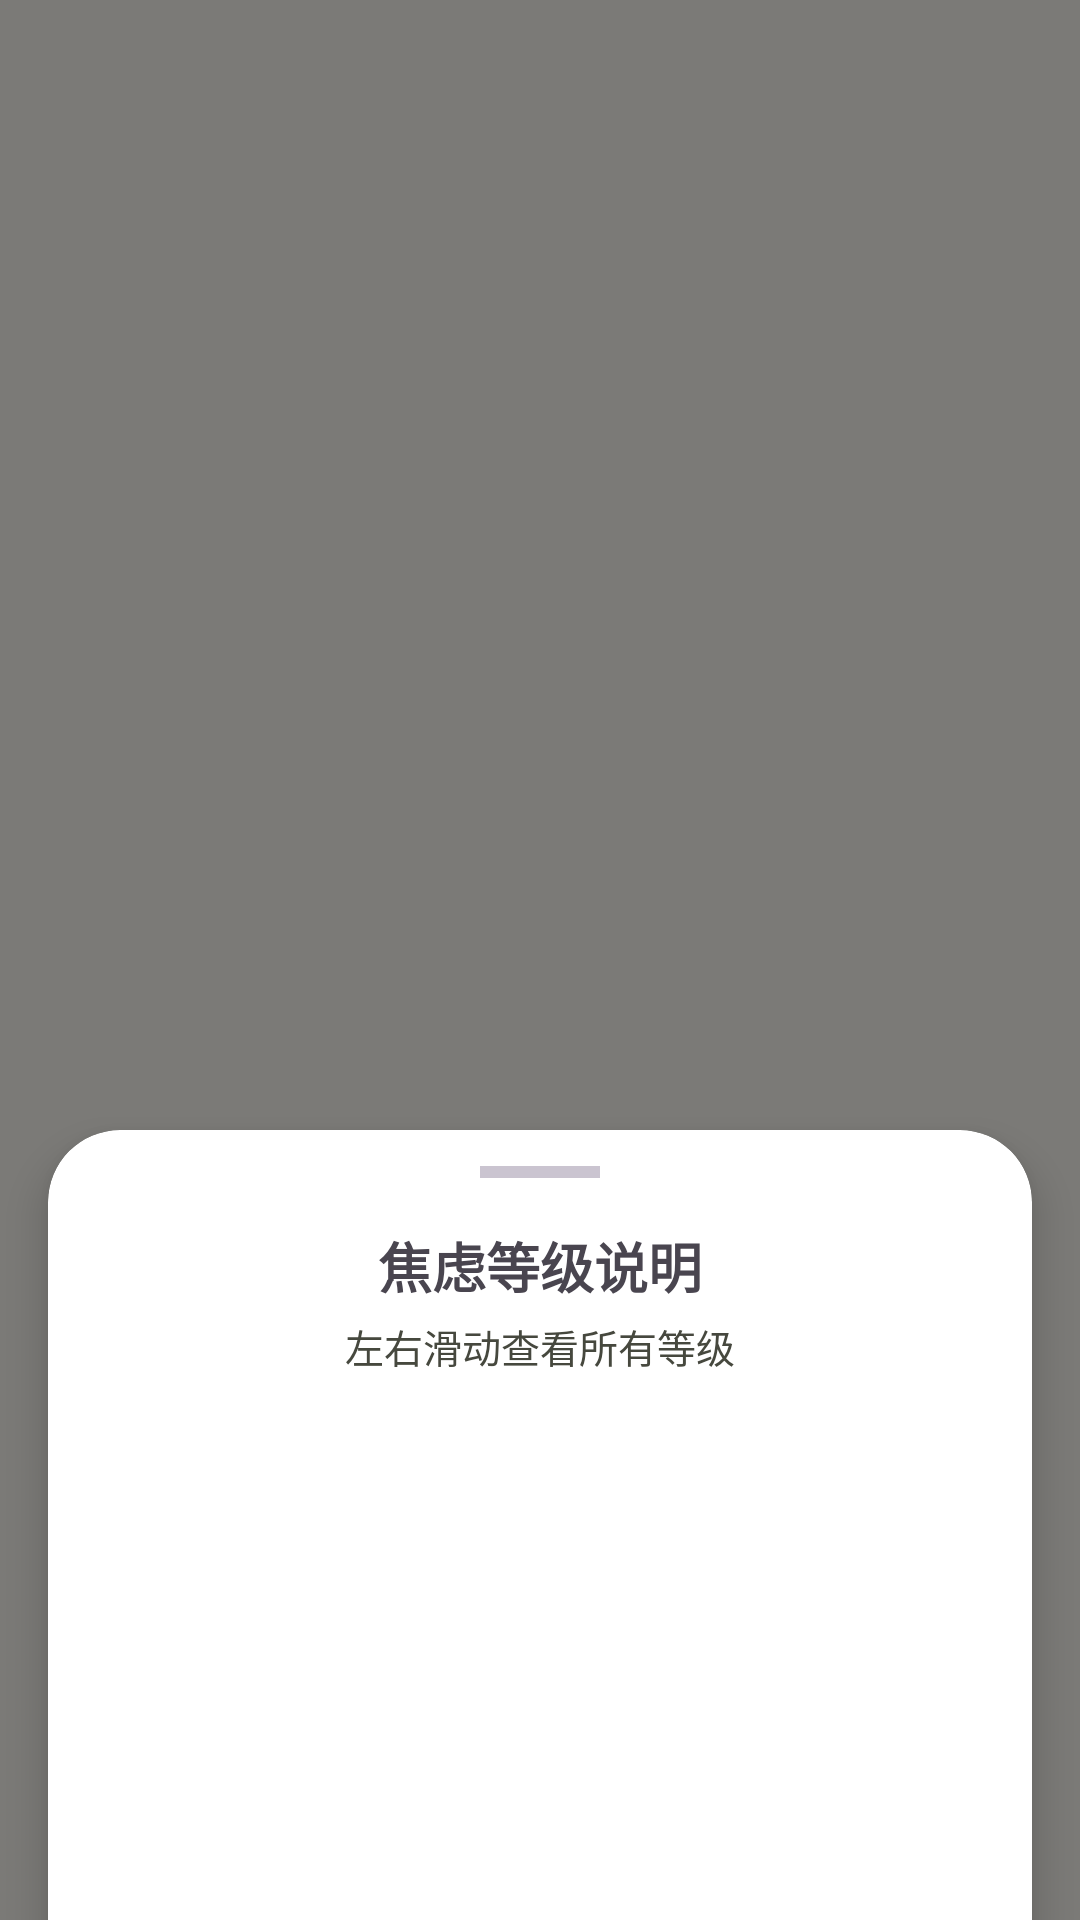

This screen was rendered from an Android layout file. Write that file and the resources it references.
<!-- AndroidManifest.xml: application theme Theme.ScreenTracker -->
<!-- res/layout/dialog_anxiety_levels.xml -->
<?xml version="1.0" encoding="utf-8"?>
<androidx.coordinatorlayout.widget.CoordinatorLayout
    xmlns:android="http://schemas.android.com/apk/res/android"
    xmlns:app="http://schemas.android.com/apk/res-auto"
    android:id="@+id/coordinator"
    android:layout_width="match_parent"
    android:layout_height="match_parent"
    android:background="#80000000">

    
    <View
        android:id="@+id/view_outside"
        android:layout_width="match_parent"
        android:layout_height="match_parent" />

    
    <androidx.cardview.widget.CardView
        android:id="@+id/card_content"
        android:layout_width="match_parent"
        android:layout_height="wrap_content"
        android:layout_gravity="bottom"
        android:layout_marginStart="16dp"
        android:layout_marginEnd="16dp"
        android:layout_marginBottom="16dp"
        app:cardCornerRadius="24dp"
        app:cardElevation="8dp"
        app:layout_behavior="@string/bottom_sheet_behavior">

        <LinearLayout
            android:layout_width="match_parent"
            android:layout_height="wrap_content"
            android:orientation="vertical">

            
            <View
                android:layout_width="40dp"
                android:layout_height="4dp"
                android:layout_gravity="center_horizontal"
                android:layout_marginTop="12dp"
                android:background="?attr/colorOutlineVariant" />

            
            <TextView
                android:layout_width="wrap_content"
                android:layout_height="wrap_content"
                android:layout_gravity="center_horizontal"
                android:layout_marginTop="16dp"
                android:text="焦虑等级说明"
                android:textSize="18sp"
                android:textStyle="bold" />

            <TextView
                android:layout_width="wrap_content"
                android:layout_height="wrap_content"
                android:layout_gravity="center_horizontal"
                android:layout_marginTop="4dp"
                android:text="左右滑动查看所有等级"
                android:textSize="13sp"
                android:textColor="?attr/colorOnSurfaceVariant" />

            
            <androidx.viewpager2.widget.ViewPager2
                android:id="@+id/viewpager_levels"
                android:layout_width="match_parent"
                android:layout_height="320dp"
                android:layout_marginTop="16dp" />

            
            <com.google.android.material.tabs.TabLayout
                android:id="@+id/tab_indicator"
                android:layout_width="wrap_content"
                android:layout_height="8dp"
                android:layout_gravity="center_horizontal"
                android:layout_marginTop="8dp"
                android:layout_marginBottom="16dp"
                app:tabBackground="@drawable/tab_indicator_selector"
                app:tabGravity="center"
                app:tabIndicatorHeight="0dp"
                app:tabPaddingEnd="4dp"
                app:tabPaddingStart="4dp" />

        </LinearLayout>
    </androidx.cardview.widget.CardView>

</androidx.coordinatorlayout.widget.CoordinatorLayout>
<!-- resources referenced by this layout -->
<resources>
  <!-- drawable tab_indicator_selector (drawable) -->
  <?xml version="1.0" encoding="utf-8"?>
  <selector xmlns:android="http://schemas.android.com/apk/res/android">
      <item android:state_selected="true">
          <shape android:shape="oval">
              <solid android:color="?attr/colorPrimary" />
              <size android:width="8dp" android:height="8dp" />
          </shape>
      </item>
      <item>
          <shape android:shape="oval">
              <solid android:color="?attr/colorOutlineVariant" />
              <size android:width="8dp" android:height="8dp" />
          </shape>
      </item>
  </selector>
  <style name="Theme.ScreenTracker" parent="Theme.Material3.Light.NoActionBar">
          
          <item name="colorPrimary">@color/md_theme_primary</item>
          <item name="colorOnPrimary">@color/md_theme_onPrimary</item>
          <item name="colorPrimaryContainer">@color/md_theme_primary_container</item>
          <item name="colorOnPrimaryContainer">@color/md_theme_onPrimaryContainer</item>
          
          <item name="colorSecondary">@color/md_theme_secondary</item>
          <item name="colorOnSecondary">@color/md_theme_onSecondary</item>
          <item name="colorSecondaryContainer">@color/md_theme_secondary_container</item>
          <item name="colorOnSecondaryContainer">@color/md_theme_onSecondaryContainer</item>
          
          <item name="colorTertiary">@color/md_theme_tertiary</item>
          <item name="colorOnTertiary">@color/md_theme_onTertiary</item>
          <item name="colorTertiaryContainer">@color/md_theme_tertiary_container</item>
          <item name="colorOnTertiaryContainer">@color/md_theme_onTertiaryContainer</item>
          
          <item name="colorError">@color/md_theme_error</item>
          <item name="colorOnError">@color/md_theme_onError</item>
          <item name="colorErrorContainer">@color/md_theme_error_container</item>
          <item name="colorOnErrorContainer">@color/md_theme_onErrorContainer</item>
          
          <item name="android:colorBackground">@color/md_theme_background</item>
          <item name="colorOnBackground">@color/md_theme_onBackground</item>
          <item name="colorSurface">@color/md_theme_surface</item>
          <item name="colorOnSurface">@color/md_theme_onSurface</item>
          <item name="colorSurfaceVariant">@color/md_theme_surfaceVariant</item>
          <item name="colorOnSurfaceVariant">@color/md_theme_onSurfaceVariant</item>
          <item name="colorOutline">@color/md_theme_outline</item>
          
          <item name="android:statusBarColor">@android:color/transparent</item>
          <item name="android:navigationBarColor">@android:color/transparent</item>
      </style>
  <color name="md_theme_primary">#5B7553</color>
  <color name="md_theme_onPrimary">#FFFFFF</color>
  <color name="md_theme_primary_container">#D8E8CF</color>
  <color name="md_theme_onPrimaryContainer">#1A3313</color>
  <color name="md_theme_secondary">#6B8BA4</color>
  <color name="md_theme_onSecondary">#FFFFFF</color>
  <color name="md_theme_secondary_container">#D3E4F1</color>
  <color name="md_theme_onSecondaryContainer">#1D3548</color>
  <color name="md_theme_tertiary">#8B7BAF</color>
  <color name="md_theme_onTertiary">#FFFFFF</color>
  <color name="md_theme_tertiary_container">#E8DEF8</color>
  <color name="md_theme_onTertiaryContainer">#2D1F4E</color>
  <color name="md_theme_error">#BA1A1A</color>
  <color name="md_theme_onError">#FFFFFF</color>
  <color name="md_theme_error_container">#FFDAD6</color>
  <color name="md_theme_onErrorContainer">#410002</color>
  <color name="md_theme_background">#F8F5F0</color>
  <color name="md_theme_onBackground">#1C1B19</color>
  <color name="md_theme_surface">#F8F5F0</color>
  <color name="md_theme_onSurface">#1C1B19</color>
  <color name="md_theme_surfaceVariant">#E2E0D9</color>
  <color name="md_theme_onSurfaceVariant">#46483E</color>
  <color name="md_theme_outline">#77786D</color>
</resources>
